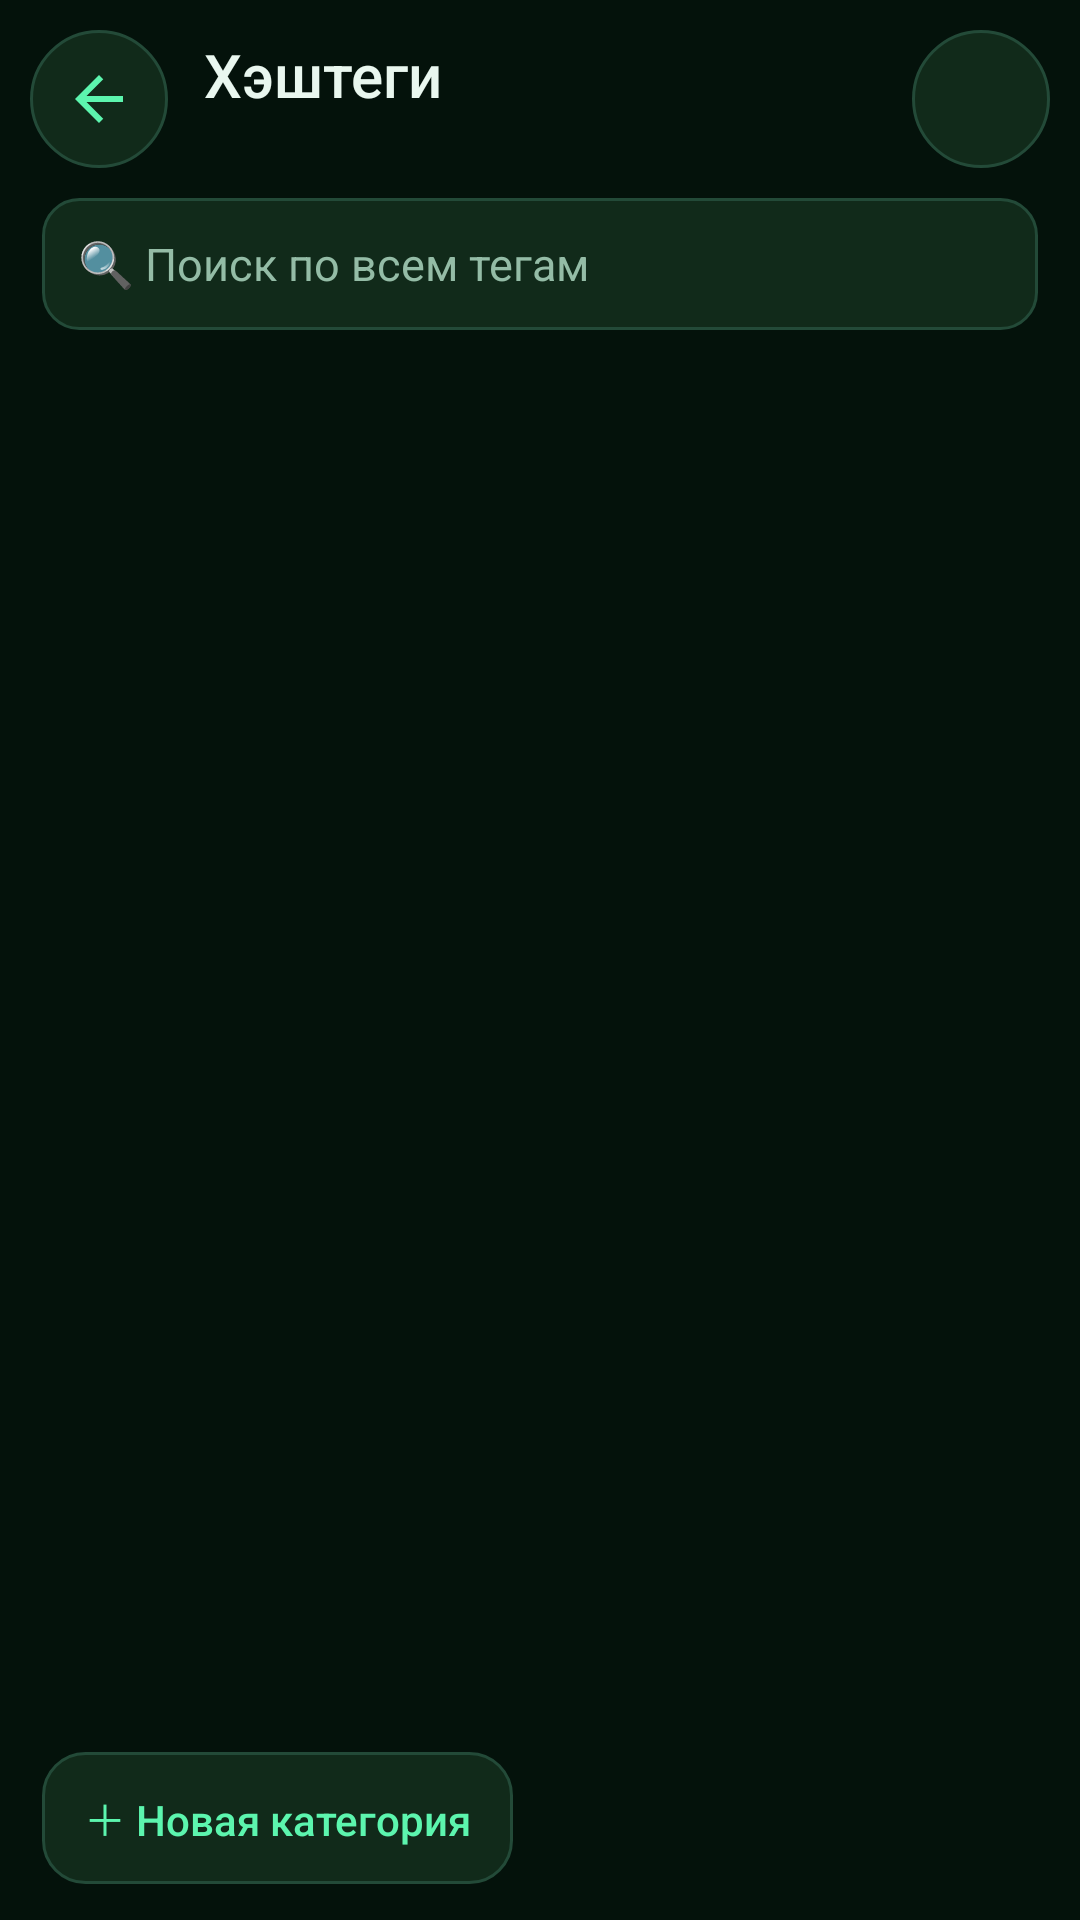

Here is an Android app screen rendered from its layout file. Give the layout XML and the strings, colors and styles it references.
<!-- AndroidManifest.xml: application theme AppTheme -->
<!-- res/layout/activity_tags.xml -->
<?xml version="1.0" encoding="utf-8"?>
<FrameLayout xmlns:android="http://schemas.android.com/apk/res/android"
    android:layout_width="match_parent"
    android:layout_height="match_parent"
    android:background="?attr/cBg">

    <com.dave.framegrabber.ui.widget.SynthwaveView
        android:id="@+id/bgView"
        android:layout_width="match_parent"
        android:layout_height="match_parent"
        android:visibility="gone" />

    <LinearLayout
        android:id="@+id/content"
        android:layout_width="match_parent"
        android:layout_height="match_parent"
        android:orientation="vertical">

        <LinearLayout
            android:layout_width="match_parent"
            android:layout_height="wrap_content"
            android:gravity="center_vertical"
            android:orientation="horizontal"
            android:padding="10dp">
            <ImageButton
                android:id="@+id/btnBack"
                style="@style/IconBtn"
                android:contentDescription="Назад"
                android:src="@drawable/ic_arrow_back" />
            <LinearLayout
                android:layout_width="0dp"
                android:layout_height="wrap_content"
                android:layout_weight="1"
                android:orientation="vertical"
                android:paddingStart="12dp">
                <TextView
                    android:layout_width="wrap_content"
                    android:layout_height="wrap_content"
                    android:fontFamily="sans-serif-medium"
                    android:text="Хэштеги"
                    android:textColor="?attr/cText"
                    android:textSize="20sp" />
                <TextView
                    android:id="@+id/txtSub"
                    android:layout_width="wrap_content"
                    android:layout_height="wrap_content"
                    android:textColor="?attr/cTextDim"
                    android:textSize="12sp" />
            </LinearLayout>
            <ImageButton
                android:id="@+id/btnMenu"
                style="@style/IconBtn"
                android:contentDescription="Ещё"
                android:src="@drawable/ic_more" />
        </LinearLayout>

        <EditText
            android:id="@+id/editSearch"
            style="@style/Input"
            android:layout_width="match_parent"
            android:layout_marginStart="14dp"
            android:layout_marginEnd="14dp"
            android:gravity="center_vertical"
            android:hint="🔍 Поиск по всем тегам"
            android:imeOptions="actionSearch"
            android:inputType="text|textNoSuggestions" />

        <ScrollView
            android:id="@+id/scroll"
            android:layout_width="match_parent"
            android:layout_height="0dp"
            android:layout_weight="1"
            android:clipToPadding="false"
            android:paddingStart="14dp"
            android:paddingTop="8dp"
            android:paddingEnd="14dp"
            android:paddingBottom="16dp">
            <LinearLayout
                android:id="@+id/catsBox"
                android:layout_width="match_parent"
                android:layout_height="wrap_content"
                android:orientation="vertical" />
        </ScrollView>

        <Button
            android:id="@+id/btnAddCat"
            style="@style/BtnSecondary"
            android:layout_marginStart="14dp"
            android:layout_marginEnd="14dp"
            android:layout_marginBottom="12dp"
            android:text="＋ Новая категория" />
    </LinearLayout>
</FrameLayout>
<!-- resources referenced by this layout -->
<resources>
  <!-- drawable ic_arrow_back (drawable) -->
  <?xml version="1.0" encoding="utf-8"?>
  <vector xmlns:android="http://schemas.android.com/apk/res/android"
      android:width="24dp" android:height="24dp"
      android:viewportWidth="24" android:viewportHeight="24" android:tint="?android:attr/textColorPrimary">
      <path android:fillColor="#FFFFFFFF" android:pathData="M20,11H7.83l5.59,-5.59L12,4l-8,8 8,8 1.41,-1.41L7.83,13H20v-2z" />
  </vector>
  <style name="IconBtn">
          <item name="android:layout_width">46dp</item>
          <item name="android:layout_height">46dp</item>
          <item name="android:background">@drawable/btn_icon</item>
          <item name="android:tint">?attr/cAccent</item>
          <item name="android:scaleType">center</item>
          <item name="android:stateListAnimator">@animator/press_scale</item>
      </style>
  <style name="Input">
          <item name="android:layout_height">wrap_content</item>
          <item name="android:minHeight">44dp</item>
          <item name="android:background">@drawable/bg_input</item>
          <item name="android:textColor">?attr/cText</item>
          <item name="android:textColorHint">?attr/cTextDim</item>
          <item name="android:textSize">15sp</item>
          <item name="android:paddingStart">12dp</item>
          <item name="android:paddingEnd">12dp</item>
          <item name="android:gravity">center</item>
          <item name="android:singleLine">true</item>
      </style>
  <!-- drawable btn_secondary (drawable) -->
  <?xml version="1.0" encoding="utf-8"?>
  <ripple xmlns:android="http://schemas.android.com/apk/res/android" android:color="?attr/h337FE0A6">
      <item>
          <shape android:shape="rectangle">
              <solid android:color="?attr/cSurface2" />
              <corners android:radius="14dp" />
              <stroke android:width="1dp" android:color="?attr/cStroke" />
          </shape>
      </item>
  </ripple>
  <!-- drawable btn_icon (drawable) -->
  <?xml version="1.0" encoding="utf-8"?>
  <ripple xmlns:android="http://schemas.android.com/apk/res/android" android:color="?attr/h337FE0A6">
      <item>
          <shape android:shape="oval">
              <solid android:color="?attr/cSurface2" />
              <stroke android:width="1dp" android:color="?attr/cStroke" />
          </shape>
      </item>
  </ripple>
  <style name="DialogTheme" parent="android:Theme.Material.Dialog.Alert">
          <item name="android:windowBackground">@drawable/bg_dialog</item>
          <item name="android:colorAccent">?attr/cAccent</item>
          <item name="android:textColorPrimary">?attr/cText</item>
      </style>
  <!-- drawable logo_mark (drawable) -->
  <?xml version="1.0" encoding="utf-8"?>
  <layer-list xmlns:android="http://schemas.android.com/apk/res/android">
      <item>
          <shape android:shape="rectangle">
              <gradient android:angle="315" android:startColor="#FF1F9D5C" android:endColor="#FF04241A" />
              <corners android:radius="14dp" />
          </shape>
      </item>
      <item android:drawable="@drawable/ic_launcher_foreground" />
  </layer-list>
  <!-- drawable bg_dialog (drawable) -->
  <?xml version="1.0" encoding="utf-8"?>
  <inset xmlns:android="http://schemas.android.com/apk/res/android" android:inset="16dp">
      <shape android:shape="rectangle">
          <solid android:color="?attr/cSurface" />
          <corners android:radius="20dp" />
          <stroke android:width="1dp" android:color="?attr/cStroke" />
      </shape>
  </inset>
</resources>
